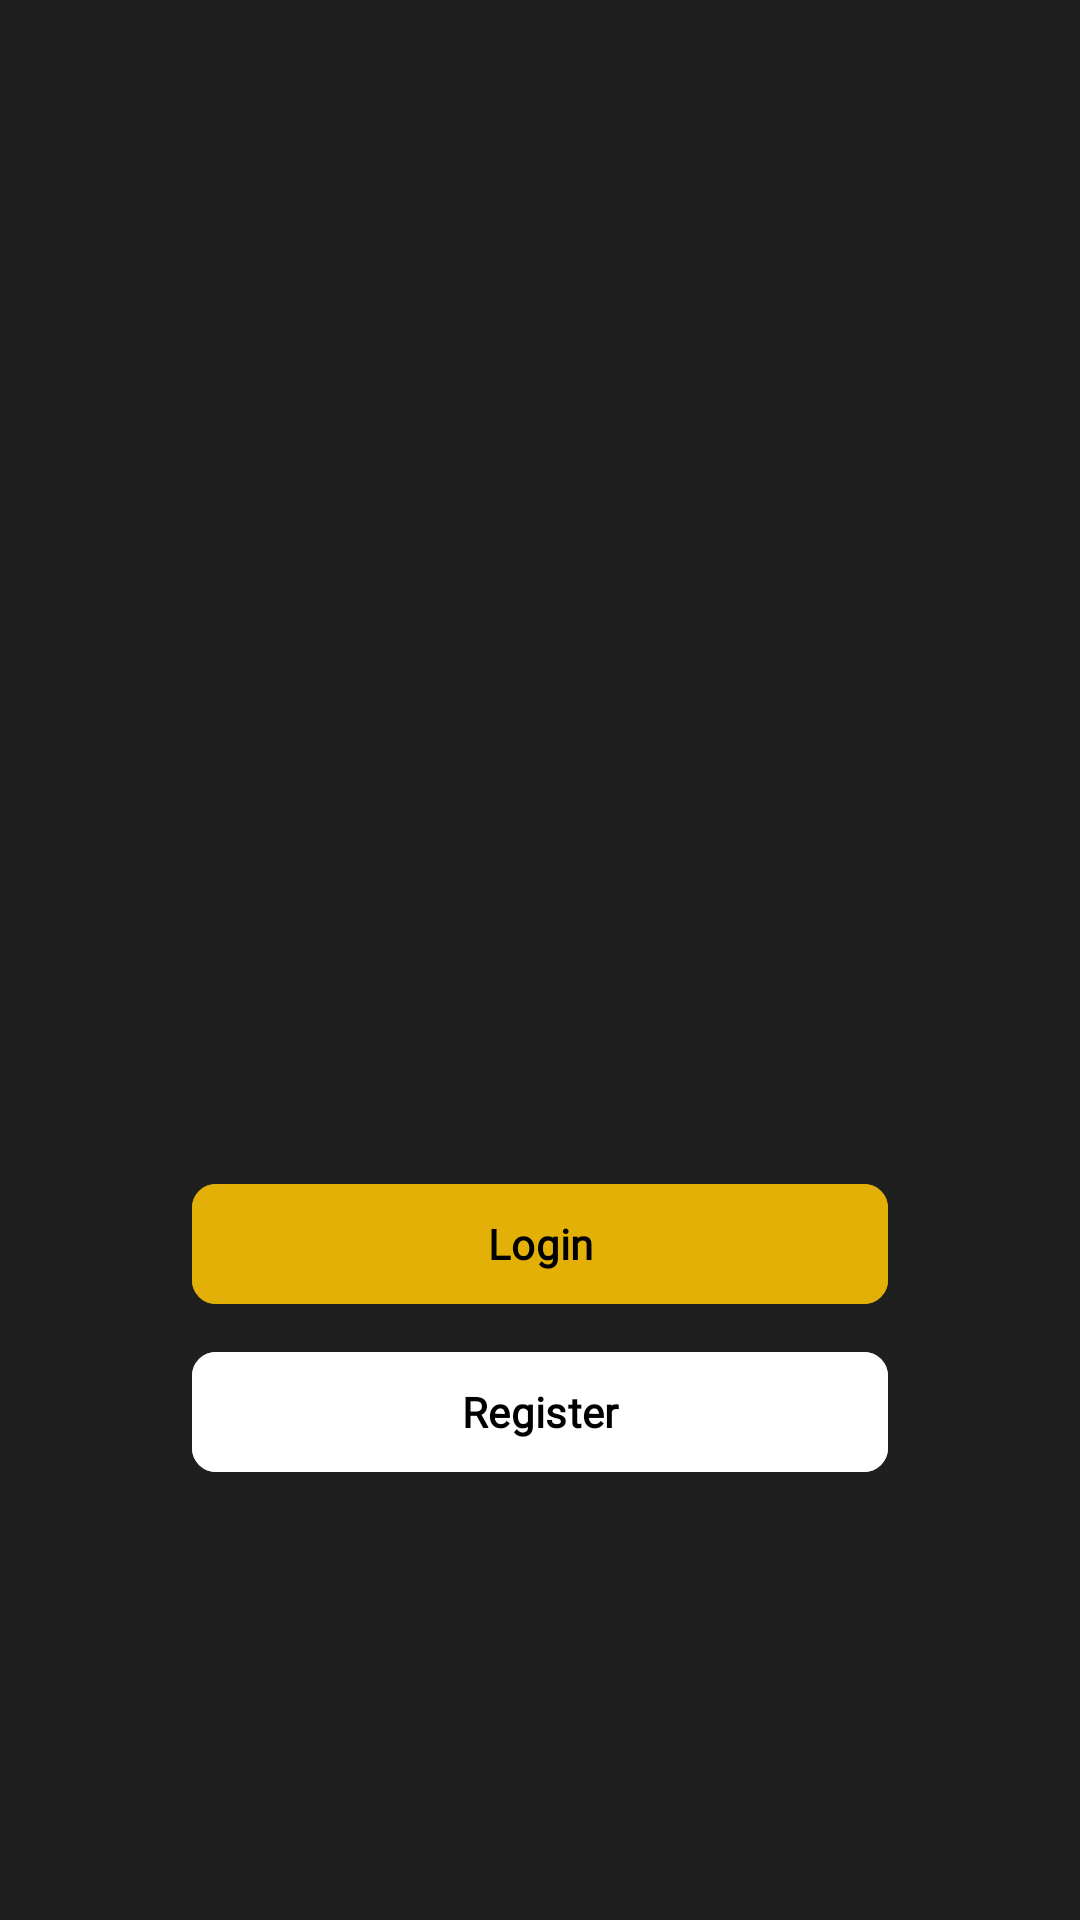

This screen was rendered from an Android layout file. Write that file and the resources it references.
<!-- AndroidManifest.xml: application theme Base.Theme.Locket -->
<!-- res/layout/welcome_screen.xml -->
<?xml version="1.0" encoding="utf-8"?>
<androidx.constraintlayout.widget.ConstraintLayout xmlns:android="http://schemas.android.com/apk/res/android"
    xmlns:app="http://schemas.android.com/apk/res-auto"
    android:id="@+id/layout_outer"
    android:layout_width="match_parent"
    android:layout_height="match_parent"
    android:background="@color/dark_slate">

    <androidx.constraintlayout.widget.ConstraintLayout
        android:layout_width="match_parent"
        android:layout_height="wrap_content"
        android:layout_margin="64dp"
        app:layout_constraintBottom_toBottomOf="parent"
        app:layout_constraintEnd_toEndOf="parent"
        app:layout_constraintStart_toStartOf="parent"
        app:layout_constraintTop_toTopOf="parent">


        <ImageView
            android:id="@+id/image_logo"
            android:layout_width="275dp"
            android:layout_height="221dp"
            android:contentDescription="@string/app_name"
            app:layout_constraintBottom_toTopOf="@id/button_login"
            app:layout_constraintEnd_toEndOf="parent"
            app:layout_constraintStart_toStartOf="parent"
            app:layout_constraintTop_toTopOf="parent"
            app:srcCompat="@drawable/locket_four" />

        <com.google.android.material.button.MaterialButton
            android:id="@+id/button_login"
            android:layout_width="0dp"
            android:layout_height="48dp"
            android:layout_marginTop="24dp"
            android:backgroundTint="@color/gold"
            android:fontFamily="@font/inter"
            android:text="@string/text_login"
            android:textColor="@color/black"
            android:textFontWeight="600"
            android:textStyle="bold"
            app:cornerRadius="8dp"
            app:layout_constraintBottom_toTopOf="@id/button_register"
            app:layout_constraintEnd_toEndOf="parent"
            app:layout_constraintStart_toStartOf="parent"
            app:layout_constraintTop_toBottomOf="@id/image_logo" />

        <com.google.android.material.button.MaterialButton
            android:id="@+id/button_register"
            android:layout_width="0dp"
            android:layout_height="48dp"
            android:layout_marginTop="8dp"
            android:backgroundTint="@color/white"
            android:fontFamily="@font/inter"
            android:text="@string/text_register"
            android:textColor="@color/black"
            android:textFontWeight="600"
            android:textStyle="bold"
            app:cornerRadius="8dp"
            app:layout_constraintBottom_toBottomOf="parent"
            app:layout_constraintEnd_toEndOf="parent"
            app:layout_constraintStart_toStartOf="parent"
            app:layout_constraintTop_toBottomOf="@id/button_login" />

    </androidx.constraintlayout.widget.ConstraintLayout>

</androidx.constraintlayout.widget.ConstraintLayout>
<!-- resources referenced by this layout -->
<resources>
  <color name="black">#FF000000</color>
  <color name="dark_slate">#FF201F1F</color>
  <color name="gold">#FFE3B008</color>
  <color name="white">#FFFFFFFF</color>
  <!-- drawable locket_four: png bitmap (drawable-night, 293757 bytes) -->
  <string name="app_name">Locket</string>
  <string name="text_login">Login</string>
  <string name="text_register">Register</string>
  <style name="Base.Theme.Locket" parent="Theme.Material3.DayNight.NoActionBar">
          
  
          
          <item name="android:statusBarColor">@color/light_status_bar_color</item> 
  
          
          <item name="android:windowLightStatusBar">true</item> 
  
          
          <item name="colorPrimary">@color/light_primary</item>
  
          
          <item name="colorPrimaryVariant">@color/light_primary_variant</item>
  
          
          <item name="android:windowBackground">@color/light_window_background</item>
  
          
          <item name="android:textColor">@color/light_text_color</item>
  
          <item name="textColor">#FF000000</item>          
          <item name="textColorInverse">#FFFFFFFF</item>   
  
          <item name="editTextColor">#FF383838</item> 
  
      </style>
  <color name="light_status_bar_color">#FFFFFF</color>
  <color name="light_primary">#6200EE</color>
  <color name="light_primary_variant">#3700B3</color>
  <color name="light_window_background">#FFFFFF</color>
  <color name="light_text_color">#000000</color>
</resources>
